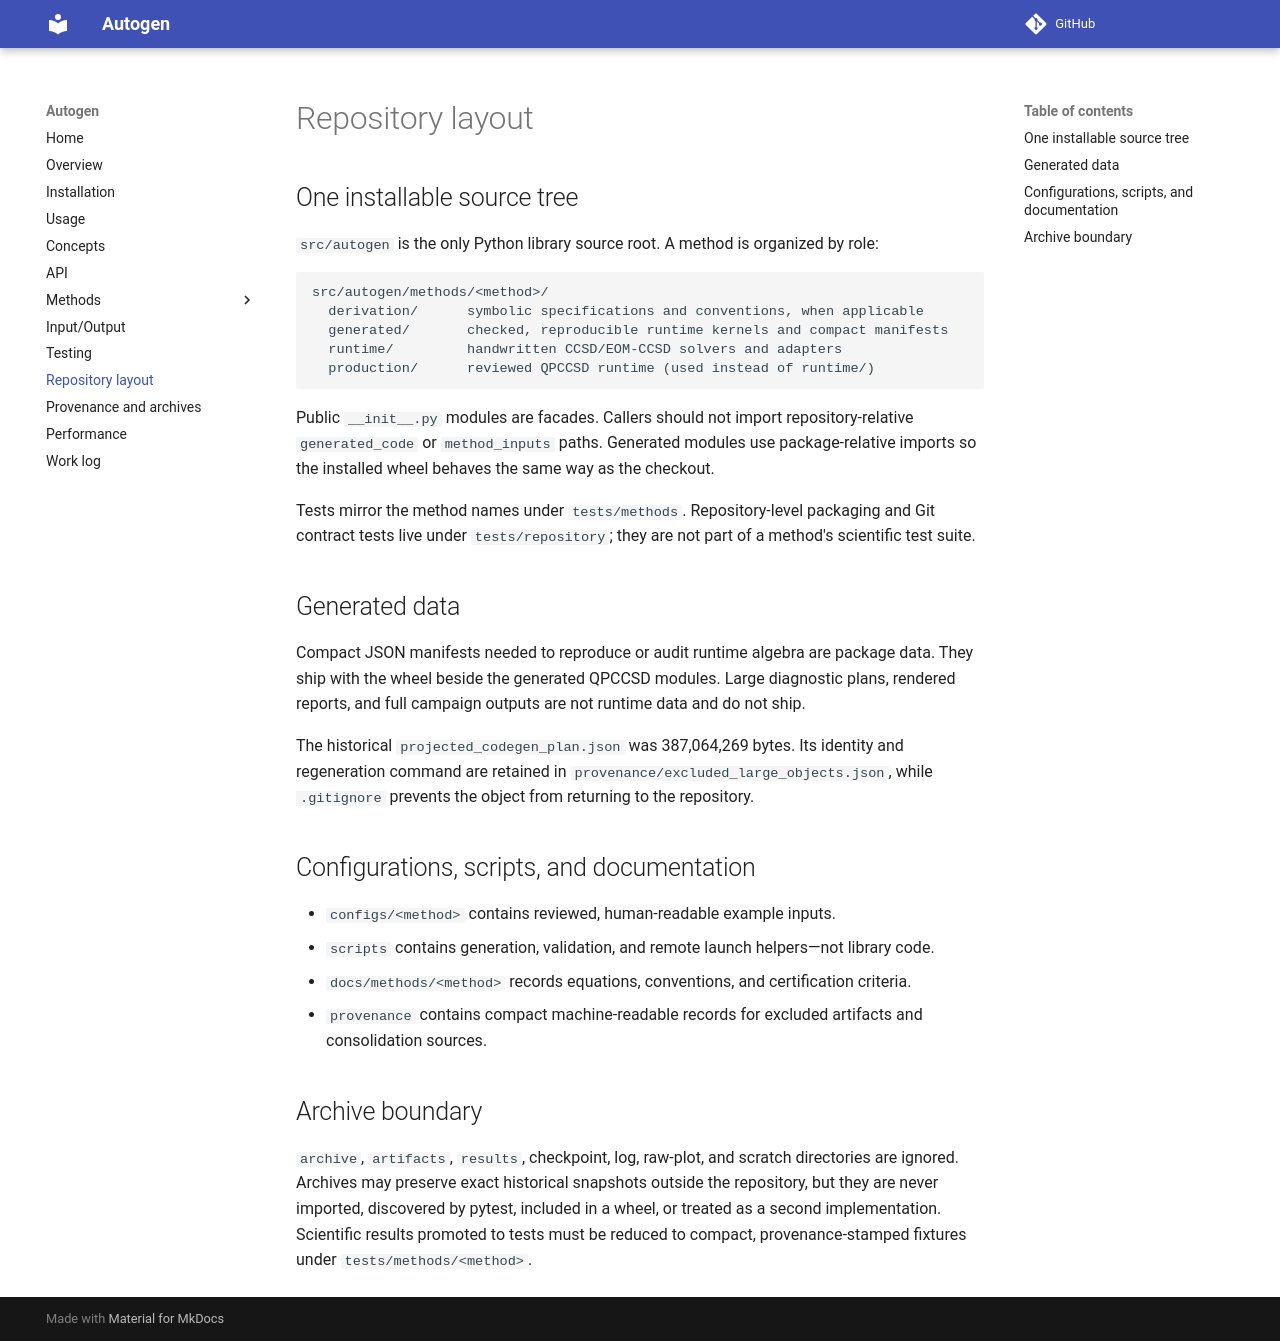

repository: asthanaa/autogen · page: repository_layout/index.html · generator: mkdocs

# Repository layout

## One installable source tree

`src/autogen` is the only Python library source root. A method is organized by role:

```text
src/autogen/methods/<method>/
  derivation/      symbolic specifications and conventions, when applicable
  generated/       checked, reproducible runtime kernels and compact manifests
  runtime/         handwritten CCSD/EOM-CCSD solvers and adapters
  production/      reviewed QPCCSD runtime (used instead of runtime/)
```

Public `__init__.py` modules are facades. Callers should not import repository-relative
`generated_code` or `method_inputs` paths. Generated modules use package-relative
imports so the installed wheel behaves the same way as the checkout.

Tests mirror the method names under `tests/methods`. Repository-level packaging and Git
contract tests live under `tests/repository`; they are not part of a method's scientific
test suite.

## Generated data

Compact JSON manifests needed to reproduce or audit runtime algebra are package data.
They ship with the wheel beside the generated QPCCSD modules. Large diagnostic plans,
rendered reports, and full campaign outputs are not runtime data and do not ship.

The historical `projected_codegen_plan.json` was 387,064,269 bytes. Its identity and
regeneration command are retained in
`provenance/excluded_large_objects.json`, while `.gitignore` prevents the object from
returning to the repository.

## Configurations, scripts, and documentation

- `configs/<method>` contains reviewed, human-readable example inputs.
- `scripts` contains generation, validation, and remote launch helpers—not library code.
- `docs/methods/<method>` records equations, conventions, and certification criteria.
- `provenance` contains compact machine-readable records for excluded artifacts and
  consolidation sources.

## Archive boundary

`archive`, `artifacts`, `results`, checkpoint, log, raw-plot, and scratch directories are
ignored. Archives may preserve exact historical snapshots outside the repository, but
they are never imported, discovered by pytest, included in a wheel, or treated as a
second implementation. Scientific results promoted to tests must be reduced to compact,
provenance-stamped fixtures under `tests/methods/<method>`.
